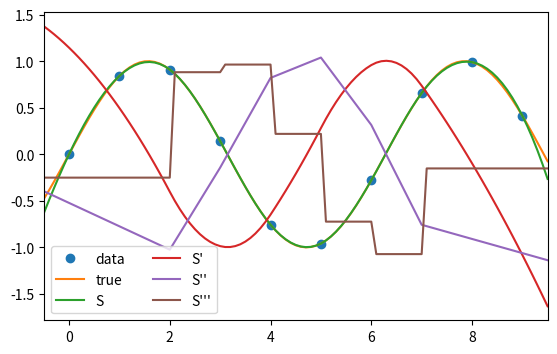

Generate this figure with matplotlib:
import numpy as np
from scipy.interpolate import CubicSpline
import matplotlib.pyplot as plt
x = np.arange(10)
y = np.sin(x)
cs = CubicSpline(x, y)
xs = np.arange(-0.5, 9.6, 0.1)
fig, ax = plt.subplots(figsize=(6.5, 4))
ax.plot(x, y, 'o', label='data')
ax.plot(xs, np.sin(xs), label='true')
ax.plot(xs, cs(xs), label="S")
ax.plot(xs, cs(xs, 1), label="S'")
ax.plot(xs, cs(xs, 2), label="S''")
ax.plot(xs, cs(xs, 3), label="S'''")
ax.set_xlim(-0.5, 9.5)
ax.legend(loc='lower left', ncol=2)
plt.show()


# a_t = [[0,0],
# [0.02,0.000117576],
# [0.04,0.000467235],
# [0.06,0.00104438],
# [0.08,0.0018444],
# [0.1,0.00286271],
# [0.12,0.00409469],
# [0.14,0.00553575],
# [0.16,0.0071813],
# [0.18,0.00902671],
# [0.2,0.0110674],
# [0.22,0.0132988],
# [0.24,0.0157162],
# [0.26,0.0183151],
# [0.28,0.0210909],
# [0.3,0.024039],
# [0.32,0.0271547],
# [0.34,0.0304335],
# [0.36,0.0338707],
# [0.38,0.0374618],
# [0.4,0.0412022],
# [0.42,0.0450873],
# [0.44,0.0491124],
# [0.46,0.0532729],
# [0.48,0.0575644],
# [0.5,0.061982],
# [0.52,0.0665214],
# [0.54,0.0711778],
# [0.56,0.0759466],
# [0.58,0.0808234],
# [0.6,0.0858033],
# [0.62,0.0908819],
# [0.64,0.0960546],
# [0.66,0.101317],
# [0.68,0.106664],
# [0.7,0.112091],
# [0.72,0.117594],
# [0.74,0.123168],
# [0.76,0.128808],
# [0.78,0.13451],
# [0.8,0.14027],
# [0.82,0.146082],
# [0.84,0.151942],
# [0.86,0.157845],
# [0.88,0.163788],
# [0.9,0.169764],
# [0.92,0.175771],
# [0.94,0.181802],
# [0.96,0.187854],
# [0.98,0.193921],
# [1,0.2],
# [1.02,0.206085],
# [1.04,0.212172],
# [1.06,0.218254],
# [1.08,0.224327],
# [1.1,0.230385],
# [1.12,0.236422],
# [1.14,0.242434],
# [1.16,0.248415],
# [1.18,0.254359],
# [1.2,0.260261],
# [1.22,0.266116],
# [1.24,0.271918],
# [1.26,0.277661],
# [1.28,0.283342],
# [1.3,0.288953],
# [1.32,0.29449],
# [1.34,0.299948],
# [1.36,0.30532],
# [1.38,0.310602],
# [1.4,0.315788],
# [1.42,0.320872],
# [1.44,0.32585],
# [1.46,0.330716],
# [1.48,0.335464],
# [1.5,0.34009],
# [1.52,0.344587],
# [1.54,0.34895],
# [1.56,0.353175],
# [1.58,0.357255],
# [1.6,0.361185],
# [1.62,0.364959],
# [1.64,0.368573],
# [1.66,0.372021],
# [1.68,0.375298],
# [1.7,0.378398],
# [1.72,0.381315],
# [1.74,0.384045],
# [1.76,0.386581],
# [1.78,0.38892],
# [1.8,0.391054],
# [1.82,0.392979],
# [1.84,0.39469],
# [1.86,0.39618],
# [1.88,0.397446],
# [1.9,0.39848],
# [1.92,0.399278],
# [1.94,0.399834],
# [1.96,0.400144],
# [1.98,0.400201],
# [2,0.4],
# [2.02,0.399539],
# [2.04,0.398826],
# [2.06,0.397874],
# [2.08,0.396694],
# [2.1,0.395298],
# [2.12,0.393698],
# [2.14,0.391905],
# [2.16,0.389931],
# [2.18,0.387789],
# [2.2,0.38549],
# [2.22,0.383045],
# [2.24,0.380466],
# [2.26,0.377766],
# [2.28,0.374956],
# [2.3,0.372048],
# [2.32,0.369053],
# [2.34,0.365984],
# [2.36,0.362852],
# [2.38,0.359669],
# [2.4,0.356446],
# [2.42,0.353197],
# [2.44,0.349931],
# [2.46,0.346662],
# [2.48,0.343401],
# [2.5,0.340159],
# [2.52,0.336949],
# [2.54,0.333782],
# [2.56,0.33067],
# [2.58,0.327625],
# [2.6,0.324659],
# [2.62,0.321783],
# [2.64,0.319009],
# [2.66,0.316349],
# [2.68,0.313815],
# [2.7,0.311419],
# [2.72,0.309172],
# [2.74,0.307086],
# [2.76,0.305173],
# [2.78,0.303445],
# [2.8,0.301914],
# [2.82,0.300591],
# [2.84,0.299487],
# [2.86,0.298616],
# [2.88,0.297988],
# [2.9,0.297616],
# [2.92,0.297511],
# [2.94,0.297686],
# [2.96,0.29815],
# [2.98,0.298918],
# [3,0.3],
# [3.02,0.301405],
# [3.04,0.303128],
# [3.06,0.30516],
# [3.08,0.307495],
# [3.1,0.310123],
# [3.12,0.313036],
# [3.14,0.316227],
# [3.16,0.319687],
# [3.18,0.323408],
# [3.2,0.327381],
# [3.22,0.331599],
# [3.24,0.336054],
# [3.26,0.340737],
# [3.28,0.34564],
# [3.3,0.350756],
# [3.32,0.356075],
# [3.34,0.361589],
# [3.36,0.367292],
# [3.38,0.373174],
# [3.4,0.379227],
# [3.42,0.385443],
# [3.44,0.391814],
# [3.46,0.398331],
# [3.48,0.404988],
# [3.5,0.411775],
# [3.52,0.418684],
# [3.54,0.425708],
# [3.56,0.432837],
# [3.58,0.440064],
# [3.6,0.447381],
# [3.62,0.45478],
# [3.64,0.462252],
# [3.66,0.469789],
# [3.68,0.477383],
# [3.7,0.485026],
# [3.72,0.49271],
# [3.74,0.500427],
# [3.76,0.508168],
# [3.78,0.515925],
# [3.8,0.523691],
# [3.82,0.531456],
# [3.84,0.539213],
# [3.86,0.546954],
# [3.88,0.554671],
# [3.9,0.562355],
# [3.92,0.569998],
# [3.94,0.577592],
# [3.96,0.58513],
# [3.98,0.592601],
# [4,0.6],
# [4.02,0.607319],
# [4.04,0.614557],
# [4.06,0.621718],
# [4.08,0.628801],
# [4.1,0.63581],
# [4.12,0.642746],
# [4.14,0.649609],
# [4.16,0.656403],
# [4.18,0.663128],
# [4.2,0.669786],
# [4.22,0.676378],
# [4.24,0.682908],
# [4.26,0.689375],
# [4.28,0.695782],
# [4.3,0.70213],
# [4.32,0.708421],
# [4.34,0.714657],
# [4.36,0.720839],
# [4.38,0.726968],
# [4.4,0.733048],
# [4.42,0.739078],
# [4.44,0.745061],
# [4.46,0.750998],
# [4.48,0.756891],
# [4.5,0.762742],
# [4.52,0.768552],
# [4.54,0.774323],
# [4.56,0.780056],
# [4.58,0.785753],
# [4.6,0.791417],
# [4.62,0.797047],
# [4.64,0.802647],
# [4.66,0.808217],
# [4.68,0.81376],
# [4.7,0.819276],
# [4.72,0.824768],
# [4.74,0.830237],
# [4.76,0.835685],
# [4.78,0.841113],
# [4.8,0.846524],
# [4.82,0.851918],
# [4.84,0.857297],
# [4.86,0.862664],
# [4.88,0.868019],
# [4.9,0.873364],
# [4.92,0.878701],
# [4.94,0.884031],
# [4.96,0.889357],
# [4.98,0.894679],
# [5,0.9]]

# t = []
# a = []
# for x in a_t:
#     t.append(x[0])
#     a.append(x[1])
# plt.plot(t, a)
# plt.show()